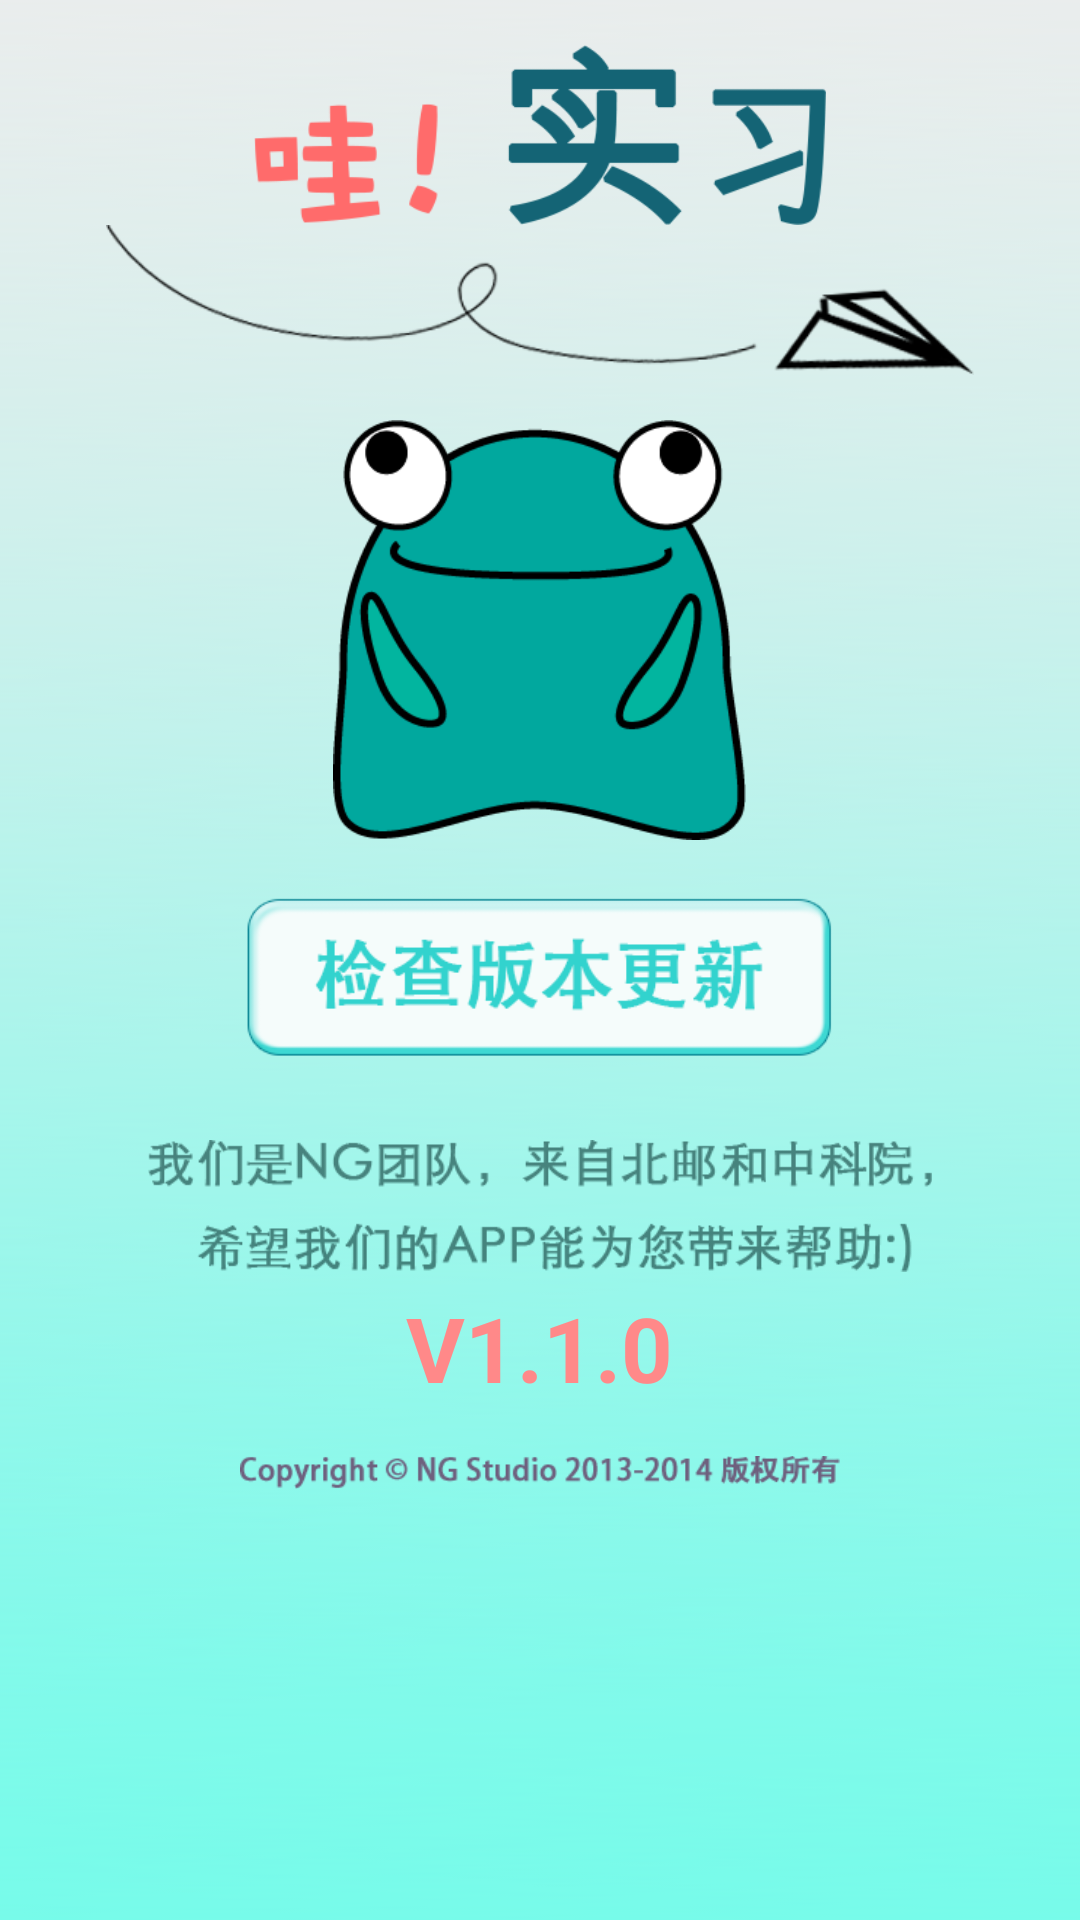

The Android layout XML behind this screen, and the referenced resources:
<!-- AndroidManifest.xml: application theme CustomActionBarTheme -->
<!-- res/layout/fragment_aboutus.xml -->
<?xml version="1.0" encoding="utf-8"?>
<LinearLayout xmlns:android="http://schemas.android.com/apk/res/android"
    android:layout_width="fill_parent"
    android:layout_height="fill_parent"
    android:background="@drawable/aboutus_bg"
    android:orientation="vertical" >
    <ImageView 
        android:layout_marginTop="15dp"
        android:layout_width="wrap_content"
        android:layout_height="60dp"
        android:layout_gravity="center"
        android:src="@drawable/aboutus_washixi"
        />
    <ImageView 
        android:layout_width="wrap_content"
        android:layout_height="50dp"
        android:layout_gravity="center"
        android:src="@drawable/aboutus_feiji"
        />
    <ImageView 
        android:layout_marginTop="15dp"
        android:layout_width="wrap_content"
        android:layout_height="140dp"
        android:layout_gravity="center"
        android:src="@drawable/aboutus_qingwa"
        />
    <Button 
        android:id="@+id/btn_check_version"
        android:layout_width="200dp"
        android:layout_height="60dp"
        android:layout_marginTop="15dp"
        android:layout_gravity="center"
        android:background="@drawable/check_new_version_button"
        />
    <ImageView 
        android:layout_marginTop="25dp"
        android:layout_width="270dp"
        android:layout_height="44dp"
        android:layout_gravity="center"
        android:src="@drawable/aboutus_womenshi"
        />
    <TextView 
        android:id="@+id/text_version"
        android:layout_marginTop="5dp"
        android:layout_width="wrap_content"
        android:layout_height="wrap_content"
        android:layout_gravity="center"
        android:text="V1.1.0"
        android:textColor="#ff8989"
        android:textSize="30sp"
        android:textStyle="bold"
        />
    <ImageView 
        android:layout_marginTop="10dp"
        android:layout_width="200dp"
        android:layout_height="wrap_content"
        android:layout_gravity="center"
        android:src="@drawable/aboutus_copyright"
        />

</LinearLayout>
<!-- resources referenced by this layout -->
<resources>
  <!-- drawable aboutus_bg: png bitmap (drawable, 16155 bytes) -->
  <!-- drawable aboutus_copyright: png bitmap (drawable, 3330 bytes) -->
  <!-- drawable aboutus_feiji: png bitmap (drawable, 8532 bytes) -->
  <!-- drawable aboutus_qingwa: png bitmap (drawable, 12865 bytes) -->
  <!-- drawable aboutus_washixi: png bitmap (drawable, 8836 bytes) -->
  <!-- drawable aboutus_womenshi: png bitmap (drawable, 10299 bytes) -->
  <!-- drawable check_new_version_button (drawable) -->
  <?xml version="1.0" encoding="utf-8"?>
  <selector xmlns:android="http://schemas.android.com/apk/res/android" >
      <item android:state_pressed="true" 
          android:drawable="@drawable/check_new_version_press" />
      <item android:drawable="@drawable/check_new_version" />
  
  </selector>
  <style name="CustomActionBarTheme" parent="@style/Theme.AppCompat.Light">
          <item name="android:actionBarStyle">@style/MyActionBar</item>
          <item name="android:actionBarTabTextStyle">@style/TabTextStyle</item>
          <item name="android:actionMenuTextColor">@color/white</item>
  
          
          <item name="actionBarStyle">@style/MyActionBar</item>
          <item name="actionBarTabTextStyle">@style/TabTextStyle</item>
          <item name="actionMenuTextColor">@color/my_green</item>
      </style>
  <!-- drawable check_new_version_press: png bitmap (drawable, 8664 bytes) -->
  <!-- drawable check_new_version: png bitmap (drawable, 9229 bytes) -->
  <style name="MyActionBar" parent="@style/Widget.AppCompat.ActionBar">
          <item name="android:titleTextStyle">@style/TitleTextStyle</item>
          <item name="android:background">@drawable/title</item>
          <item name="android:backgroundStacked">@drawable/title_1</item>
          <item name="android:backgroundSplit">@drawable/title_1</item>
  
          
          <item name="titleTextStyle">@style/TitleTextStyle</item>
          <item name="background">@drawable/title</item>
          <item name="backgroundStacked">@drawable/title_1</item>
          <item name="backgroundSplit">@drawable/title_1</item>
      </style>
  <style name="TabTextStyle" parent="@style/Widget.AppCompat.ActionBar.TabText">
          <item name="android:textColor">@color/white</item>
      </style>
  <color name="white">#FFFFFF</color>
  <color name="my_green">#32d3ce</color>
  <style name="TitleTextStyle" parent="@style/TextAppearance.AppCompat.Widget.ActionBar.Title">
          <item name="android:textColor">@color/white</item>
      </style>
  <!-- drawable title: png bitmap (drawable, 1122 bytes) -->
  <!-- drawable title_1: png bitmap (drawable, 3085 bytes) -->
</resources>
